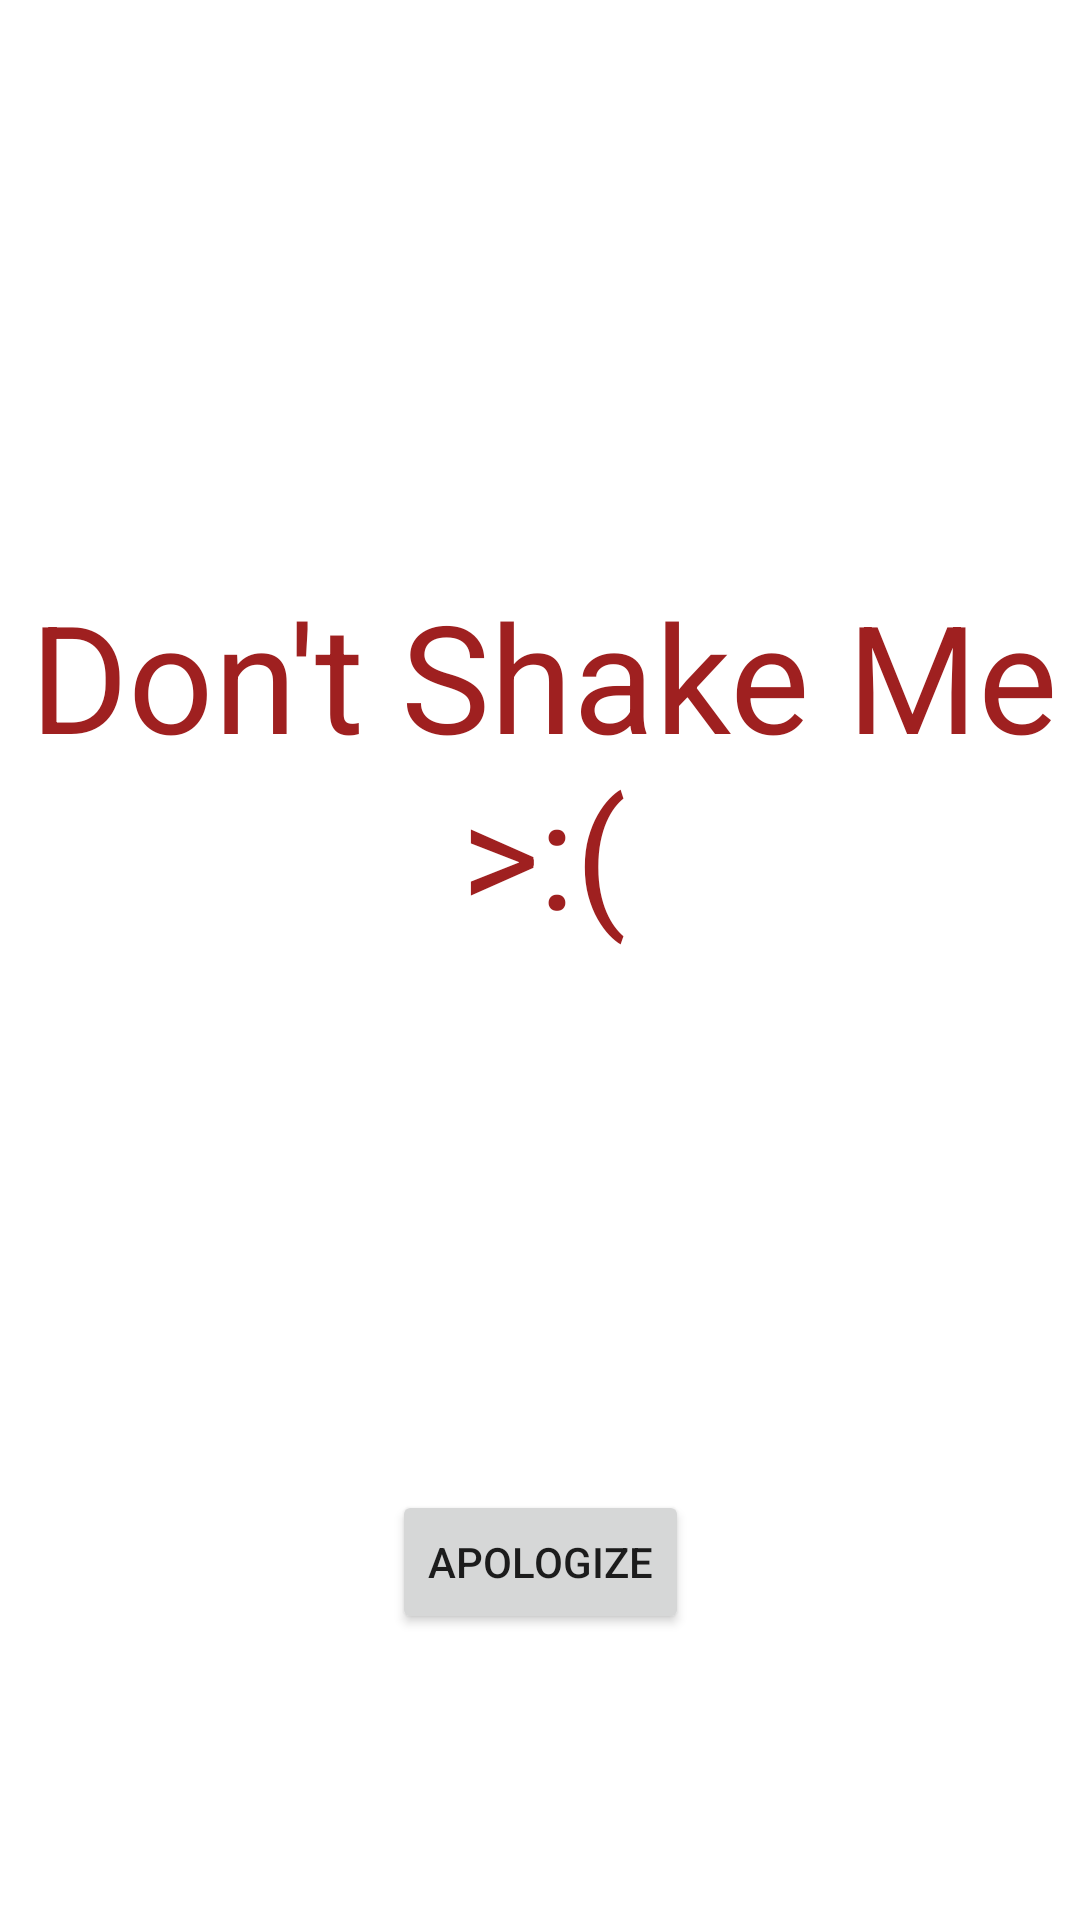

The Android layout XML behind this screen, and the referenced resources:
<!-- AndroidManifest.xml: application theme Theme.Shake_Sensor -->
<!-- res/layout/activity_main.xml -->
<?xml version="1.0" encoding="utf-8"?>
<androidx.constraintlayout.widget.ConstraintLayout xmlns:android="http://schemas.android.com/apk/res/android"
    xmlns:app="http://schemas.android.com/apk/res-auto"
    xmlns:tools="http://schemas.android.com/tools"
    android:id="@+id/main"
    android:layout_width="match_parent"
    android:layout_height="match_parent"
    tools:context=".MainActivity">

    <TextView
        android:id="@+id/txt_main"
        android:layout_width="377dp"
        android:layout_height="257dp"
        android:text="@string/initial"
        android:textAlignment="center"
        android:textColor="#9F2020"
        android:textSize="50dp"
        app:layout_constraintBottom_toBottomOf="parent"
        app:layout_constraintEnd_toEndOf="parent"
        app:layout_constraintHorizontal_bias="0.47"
        app:layout_constraintStart_toStartOf="parent"
        app:layout_constraintTop_toTopOf="parent" />

    <Button
        android:id="@+id/button"
        android:layout_width="wrap_content"
        android:layout_height="wrap_content"
        android:layout_marginTop="48dp"
        android:text="@string/sorry"
        app:layout_constraintEnd_toEndOf="parent"
        app:layout_constraintStart_toStartOf="parent"
        app:layout_constraintTop_toBottomOf="@+id/txt_main" />

</androidx.constraintlayout.widget.ConstraintLayout>
<!-- resources referenced by this layout -->
<resources>
  <string name="initial">Don\'t Shake Me\n&gt;:(</string>
  <string name="sorry">Apologize</string>
  <style name="Theme.Shake_Sensor" parent="Theme.MaterialComponents.DayNight.DarkActionBar">
          
          <item name="colorPrimary">@color/deep_red</item>
          <item name="colorPrimaryVariant">@color/deep_red</item>
          <item name="colorOnPrimary">@color/white</item>
          
          <item name="colorSecondary">@color/scarlet</item>
          <item name="colorSecondaryVariant">@color/scarlet</item>
          <item name="colorOnSecondary">@color/black</item>
          
          <item name="android:statusBarColor">?attr/colorPrimaryVariant</item>
          
      </style>
  <color name="deep_red">#9F2020</color>
  <color name="white">#FFFFFFFF</color>
  <color name="scarlet">#9F5320</color>
  <color name="black">#FF000000</color>
</resources>
